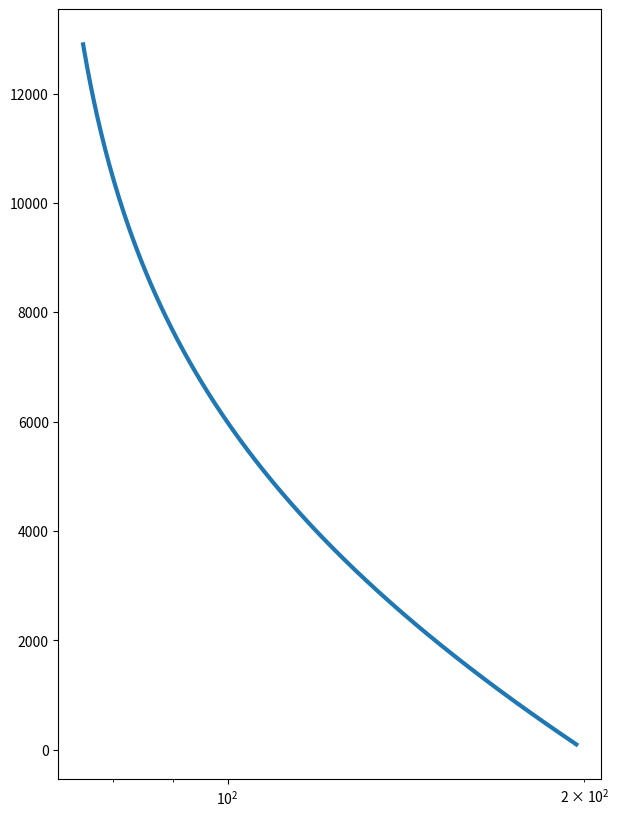

Recreate this plot in Python. (Note: this script raises an exception after producing the figure.)
import numpy as np
import matplotlib.pyplot as plt
from matplotlib.ticker import ScalarFormatter


t = np.arange(0.01,20.0, 0.01)

z = np.arange(100,13000,100) # depth

dtm= 70
dtml = 200
c = 0.000245

dtn= dtm + (dtml - dtm)*np.exp(-c*z)

print(len(t))

fig = plt.figure(figsize=(7, 10)) 
ax = plt.subplot()
ax.semilogx(dtn,z, linewidth=3)
#plt.title('semilogy')
ax.grid(b=True,which='major', color='k', linestyle='-')
ax.grid(b=True,which='minor', color='0.65', linestyle='-')
ax.set_xlim([20,400])
ax.minorticks_on()
ax.invert_yaxis()
ax.xaxis.tick_top()
ax.xaxis.set_major_formatter(ScalarFormatter())
ax.set_xlabel(r'Tansit time ($\mu s/ft$)')
ax.set_ylabel('Depth(ft)')
ax.xaxis.set_label_position('top')
plt.xticks([20,100,200,300,400])
plt.show()
